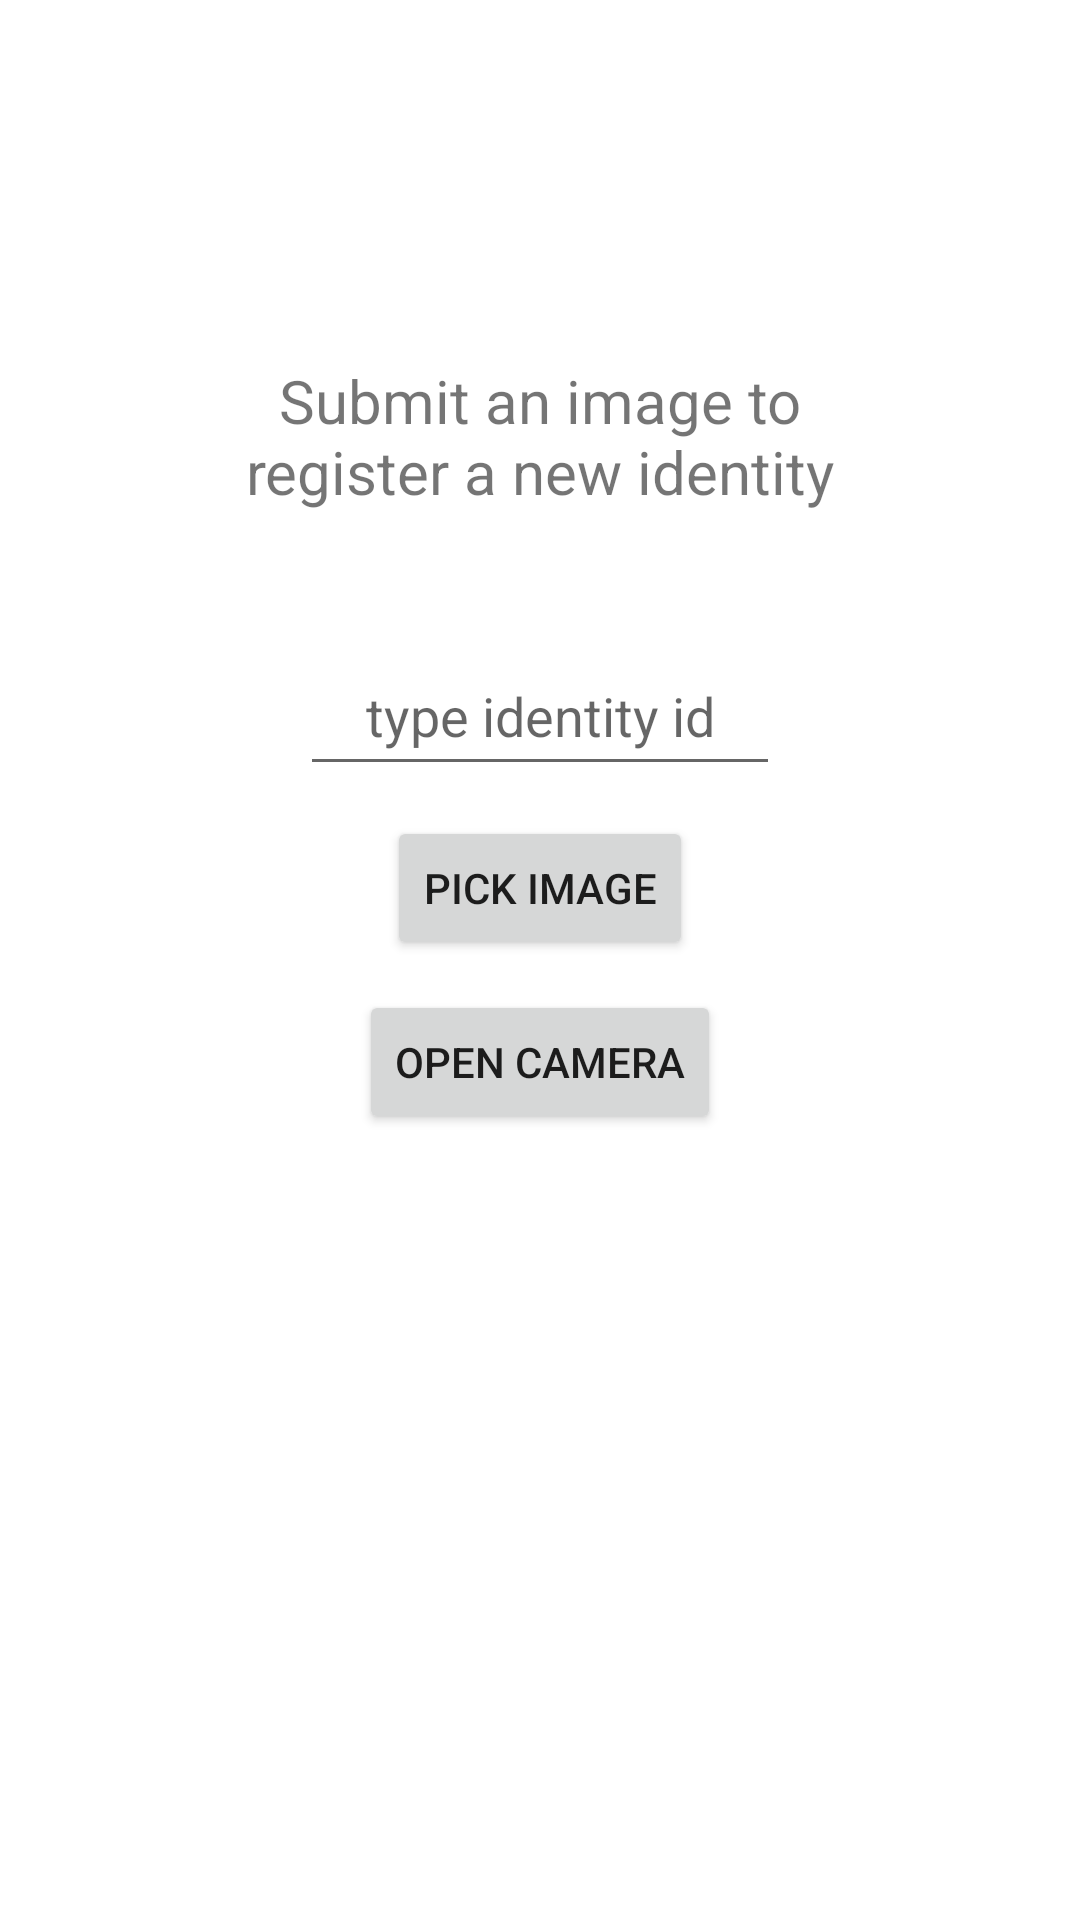

The Android layout XML behind this screen, and the referenced resources:
<!-- AndroidManifest.xml: application theme Theme.EarRecognizer -->
<!-- res/layout/activity_enrollement.xml -->
<?xml version="1.0" encoding="utf-8"?>
<androidx.constraintlayout.widget.ConstraintLayout xmlns:android="http://schemas.android.com/apk/res/android"
    xmlns:app="http://schemas.android.com/apk/res-auto"
    xmlns:tools="http://schemas.android.com/tools"
    android:layout_width="match_parent"
    android:layout_height="match_parent"
    tools:context=".EnrollmentActivity">
    <TextView
        android:id="@+id/msg_hint"
        android:layout_width="match_parent"
        android:layout_height="wrap_content"
        android:text="Submit an image to register a new identity"
        android:textSize="20dp"
        android:gravity="center"
        android:layout_marginLeft="60dp"
        android:layout_marginRight="60dp"
        android:layout_marginBottom="50dp"
        android:layout_marginTop="120dp"
        app:layout_constraintTop_toTopOf="parent"/>

    <EditText
        android:id="@+id/tv_name"
        android:layout_width="match_parent"
        android:layout_height="50dp"
        android:text=""
        android:hint="type identity id"
        android:gravity="center"
        android:layout_marginLeft="100dp"
        android:layout_marginRight="100dp"
        android:layout_marginBottom="10dp"
        android:paddingLeft="8dp"
        android:paddingRight="8dp"
        app:layout_constraintBottom_toTopOf="@+id/btn_pick_image"
        />

    <Button
        android:id="@+id/btn_pick_image"
        android:layout_width="wrap_content"
        android:layout_height="wrap_content"
        android:text="Pick Image"
        app:layout_constraintBottom_toTopOf="@+id/guideline"
        app:layout_constraintLeft_toLeftOf="parent"
        app:layout_constraintRight_toRightOf="parent"/>

    <Button
        android:id="@+id/btn_open_camera"
        android:layout_width="wrap_content"
        android:layout_height="wrap_content"
        android:text="Open camera"
        app:layout_constraintTop_toTopOf="@+id/guideline"
        app:layout_constraintLeft_toLeftOf="parent"
        app:layout_constraintRight_toRightOf="parent"
        android:layout_marginTop="10dp"
        />

    <androidx.constraintlayout.widget.Guideline
        android:layout_width="wrap_content"
        android:layout_height="wrap_content"
        android:id="@+id/guideline"
        android:orientation="horizontal"
        app:layout_constraintGuide_percent="0.50"/>

</androidx.constraintlayout.widget.ConstraintLayout>
<!-- resources referenced by this layout -->
<resources>
  <style name="Theme.EarRecognizer" parent="Theme.MaterialComponents.DayNight.DarkActionBar">
          
          <item name="colorPrimary">@color/purple_500</item>
          <item name="colorPrimaryVariant">@color/purple_700</item>
          <item name="colorOnPrimary">@color/white</item>
          
          <item name="colorSecondary">@color/teal_200</item>
          <item name="colorSecondaryVariant">@color/teal_700</item>
          <item name="colorOnSecondary">@color/black</item>
          
          <item name="android:statusBarColor" tools:targetApi="l">?attr/colorPrimaryVariant</item>
          
      </style>
  <color name="purple_500">#FF6200EE</color>
  <color name="purple_700">#FF3700B3</color>
  <color name="white">#FFFFFFFF</color>
  <color name="teal_200">#FF03DAC5</color>
  <color name="teal_700">#FF018786</color>
  <color name="black">#FF000000</color>
</resources>
